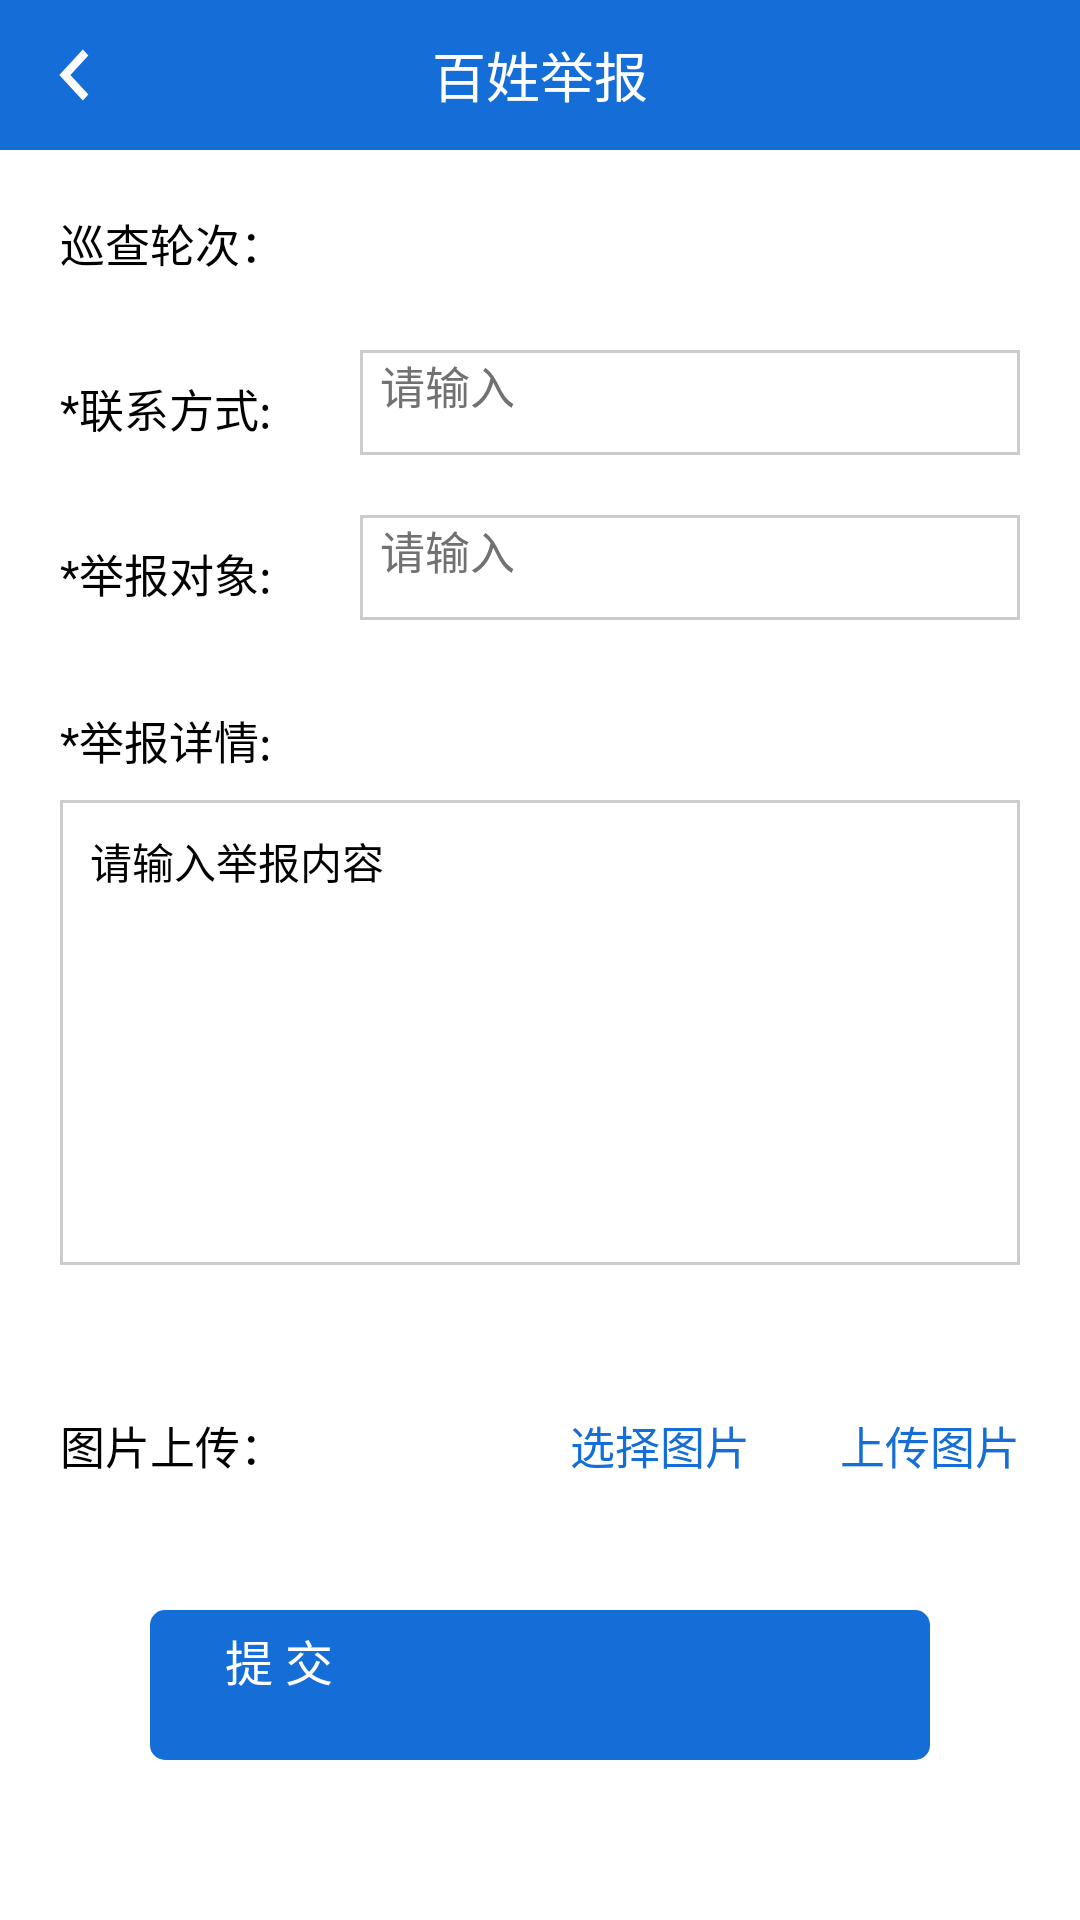

Produce the Android XML layout that renders to this screen, including the resource entries it uses.
<!-- AndroidManifest.xml: application theme AppTheme -->
<!-- res/layout/jubao_form.xml -->
<?xml version="1.0" encoding="utf-8"?>
<ScrollView android:layout_width="match_parent"
    android:layout_height="match_parent"
    android:background="#ffffff"
    xmlns:android="http://schemas.android.com/apk/res/android"
    >

<LinearLayout android:id="@+id/choose_method_first_visit_layout_form"
    android:layout_width="match_parent"
    android:layout_height="match_parent"
    android:background="#ffffff"
    android:orientation="vertical">
    <RelativeLayout
        android:layout_width="match_parent"
        android:layout_height="50dp"
        android:background="#156dd8">

        <ImageView
            android:id="@+id/task_back"
            android:layout_width="50dp"
            android:layout_height="50dp"
            android:padding="8dp"
            android:src="@drawable/ic_left" />

        <TextView
            android:layout_width="wrap_content"
            android:layout_height="wrap_content"
            android:layout_centerInParent="true"
            android:text="百姓举报"
            android:textColor="@color/write"
            android:textSize="18sp" />
    </RelativeLayout>
        
    <TextView
        android:id="@+id/xuncha_name"
        android:layout_width="match_parent"
        android:layout_height="80px"
        android:layout_gravity="bottom"
        android:text="巡查轮次："
        android:textSize="15sp"
        android:layout_marginTop="20dp"
        android:layout_marginLeft="20dp"
        />
    <RelativeLayout
        android:layout_width="match_parent"
        android:layout_height="35dp"
        android:paddingLeft="20dp"
        android:layout_marginTop="20dp"
        >
        

        <TextView
            android:id="@+id/task_message_phone"
            android:layout_width="100dp"
            android:layout_height="80px"
            android:layout_gravity="center"
            android:text="*联系方式:"
            android:textSize="15sp"
            android:layout_marginTop="6dp"
            android:gravity="center_vertical"
            />
        <EditText
            android:id="@+id/edit_phone"
            android:layout_width="match_parent"
            android:layout_height="35dp"
            android:layout_marginRight="20dp"
            android:hint="请输入"
            android:textSize="15sp"
            android:elegantTextHeight="true"
            android:textColorHint="#717171"
            android:paddingLeft="20px"
            android:imeOptions="actionNext"
            android:singleLine="true"
            android:layout_toRightOf="@+id/task_message_phone"
            android:background="@drawable/shp_newtask_editbg"
            />
    </RelativeLayout>
        <RelativeLayout
            android:layout_width="match_parent"
            android:layout_height="35dp"
            android:paddingLeft="20dp"
            android:layout_marginTop="20dp"
            >

            <TextView
                android:id="@+id/task_message_bjperson"
                android:layout_width="100dp"
                android:layout_height="80px"
                android:layout_gravity="bottom"
                android:text="*举报对象:"
                android:textSize="15sp"
                android:layout_marginTop="6dp"
                android:gravity="center_vertical"
                />
            <EditText
                android:id="@+id/jubao_object"
                android:layout_width="match_parent"
                android:layout_height="35dp"
                android:layout_marginRight="20dp"
                android:hint="请输入"
                android:textSize="15sp"
                android:elegantTextHeight="true"
                android:textColorHint="#717171"
                android:paddingLeft="20px"
                android:imeOptions="actionNext"
                android:singleLine="true"
                android:layout_toRightOf="@+id/task_message_bjperson"
                android:background="@drawable/shp_newtask_editbg"
                />

    </RelativeLayout>

    <TextView
        android:layout_width="match_parent"
        android:layout_height="40dp"
        android:layout_marginTop="20dp"
        android:background="@color/write"
        android:gravity="center_vertical"
        android:paddingLeft="20dp"
        android:text="*举报详情:"
        android:textSize="15sp" />

    <LinearLayout
        android:layout_width="match_parent"
        android:layout_height="wrap_content"
        android:background="@color/write"
        android:orientation="vertical">

        <EditText
            android:id="@+id/jubao_text"
            android:layout_width="match_parent"
            android:layout_height="wrap_content"
            android:layout_marginLeft="20dp"
            android:layout_marginRight="20dp"
            android:layout_marginBottom="15dp"
            android:background="@drawable/shp_newtask_editbg"
            android:gravity="top"
            android:hint="请输入举报内容"
            android:minLines="8"
            android:padding="10dp"
            android:textSize="14sp" />
    </LinearLayout>
    <LinearLayout
        android:layout_width="match_parent"
        android:layout_height="50dp"
        android:layout_marginTop="20dp"
        android:background="@color/write"
        android:orientation="horizontal"
        android:paddingLeft="20dp"
        android:paddingRight="20dp"
        >

        <TextView
            android:layout_width="0dp"
            android:layout_height="match_parent"
            android:layout_weight="1"
            android:gravity="center_vertical"
            android:text="图片上传："
            android:textSize="15sp" />
        <TextView
            android:id="@+id/image_choose"
            android:layout_width="wrap_content"
            android:layout_height="wrap_content"
            android:layout_gravity="center_vertical"
            android:background="@drawable/shp_suggestlisttimebg"
            android:text="选择图片"
            android:textColor="#156dd8"
            android:textSize="15sp"
            />
        <TextView
            android:id="@+id/image_upload"
            android:layout_width="wrap_content"
            android:layout_height="wrap_content"
            android:layout_gravity="center_vertical"
            android:background="@drawable/shp_suggestlisttimebg"
            android:text="上传图片"
            android:textColor="#156dd8"
            android:textSize="15sp"
            android:layout_marginLeft="30dp"
            />
    </LinearLayout>


    <android.support.v7.widget.RecyclerView
        android:id="@+id/recyclerview_image_upload"
        android:layout_width="match_parent"
        android:layout_height="wrap_content"
        android:background="#ffffff"
        android:paddingLeft="20dp"
        android:paddingRight="20dp"
        android:visibility="visible"
        />

    <Button
        android:id="@+id/newreport_ok"
        android:layout_width="match_parent"
        android:layout_height="50dp"
        android:layout_marginLeft="50dp"
        android:layout_marginTop="30dp"
        android:layout_marginRight="50dp"
        android:background="@drawable/shp_taskwaitbutton"
        android:text="提 交"
        android:textColor="@color/write"
        android:textSize="16sp"
        android:layout_marginBottom="50dp"
        />

</LinearLayout>
</ScrollView>
<!-- resources referenced by this layout -->
<resources>
  <color name="write">#FFFFFF</color>
  <!-- drawable ic_left (drawable) -->
  <vector xmlns:android="http://schemas.android.com/apk/res/android"
      android:width="24dp"
      android:height="26dp"
      android:tint="#FFFFFF"
      android:viewportHeight="24.0"
      android:viewportWidth="24.0">
      <path
          android:fillColor="#FF000000"
          android:pathData="M15.41,7.41L14,6l-6,6 6,6 1.41,-1.41L10.83,12z" />
  </vector>
  <!-- drawable shp_newtask_editbg (drawable) -->
  <?xml version="1.0" encoding="utf-8"?>
  <shape xmlns:android="http://schemas.android.com/apk/res/android">
      
      <solid android:color="@color/write" />
  
      <stroke
          android:width="1dp"
          android:color="#cccccc"/>
      
  </shape>
  <!-- drawable shp_taskwaitbutton (drawable) -->
  <?xml version="1.0" encoding="utf-8"?>
  <shape xmlns:android="http://schemas.android.com/apk/res/android">
      
      <solid android:color="#156dd8" />
  
      
      <corners
          android:radius="5dp" />
  
      <padding
          android:top="5dp"
          android:bottom="5dp"
          android:left="25dp"
          android:right="25dp"/>
  </shape>
  <style name="AppTheme" parent="QMUI.Compat.NoActionBar">
          
          <item name="colorPrimary">@color/colorPrimary</item>
          <item name="colorPrimaryDark">@color/colorPrimaryDark</item>
          <item name="colorAccent">@color/colorAccent</item>
      </style>
  <color name="colorPrimary">#156dd8</color>
  <color name="colorPrimaryDark">#156dd8</color>
  <color name="colorAccent">#156dd8</color>
</resources>
